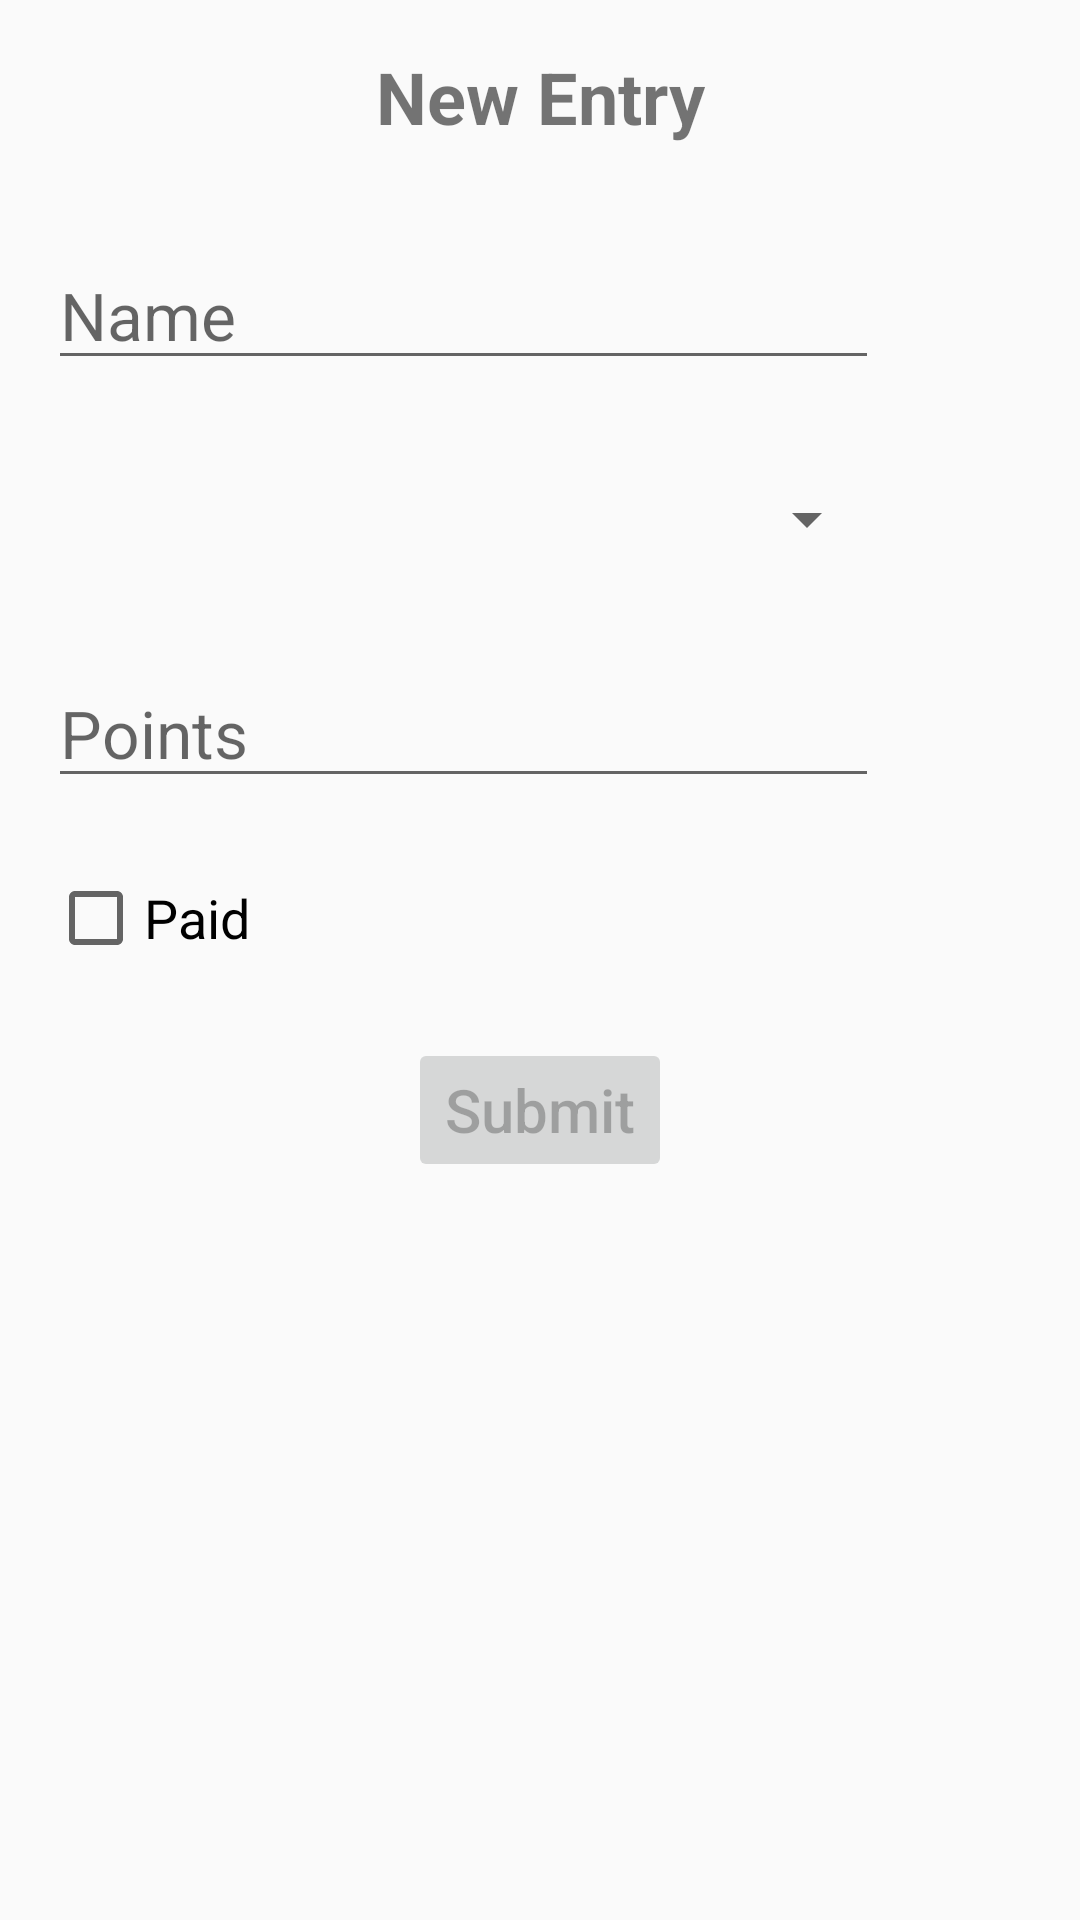

Reconstruct the res/layout file that produces this screen, plus the resources it refers to.
<!-- AndroidManifest.xml: application theme Theme.AppCompat.Light.NoActionBar -->
<!-- res/layout/fragment_new_entry.xml -->
<?xml version="1.0" encoding="utf-8"?>
<androidx.constraintlayout.widget.ConstraintLayout xmlns:android="http://schemas.android.com/apk/res/android"
    xmlns:app="http://schemas.android.com/apk/res-auto"
    xmlns:tools="http://schemas.android.com/tools"
    android:layout_width="match_parent"
    android:layout_height="match_parent"
    tools:context=".ui.newEntry.NewEntryFragment">

    <ScrollView
        android:layout_width="match_parent"
        android:layout_height="match_parent">

        <androidx.constraintlayout.widget.ConstraintLayout
            android:layout_width="match_parent"
            android:layout_height="wrap_content"
            android:orientation="vertical"
            tools:context=".ui.newEntry.NewEntryFragment"
            android:focusable="true"
            android:focusableInTouchMode="true">


            <TextView
                android:id="@+id/textView"
                android:layout_width="wrap_content"
                android:layout_height="wrap_content"
                android:layout_marginTop="16dp"
                android:text="@string/new_entry"
                android:textSize="24sp"
                android:textStyle="bold"
                app:layout_constraintEnd_toEndOf="parent"
                app:layout_constraintStart_toStartOf="parent"
                app:layout_constraintTop_toTopOf="parent" />

            <AutoCompleteTextView
                android:id="@+id/editTextName"
                android:layout_width="0dp"
                android:layout_height="wrap_content"
                android:layout_marginStart="16dp"
                android:layout_marginTop="32dp"
                android:layout_marginEnd="16dp"
                android:ems="10"
                android:hint="@string/name"
                android:inputType="textPersonName"
                android:textSize="22sp"
                app:layout_constraintEnd_toStartOf="@+id/micButton"
                app:layout_constraintStart_toStartOf="parent"
                app:layout_constraintTop_toBottomOf="@+id/textView" />

            <EditText
                android:id="@+id/editTextPoints"
                android:layout_width="0dp"
                android:layout_height="wrap_content"
                android:layout_marginStart="16dp"
                android:layout_marginTop="24dp"
                android:layout_marginEnd="16dp"
                android:ems="10"
                android:maxLength="5"
                android:hint="@string/points"
                android:inputType="number"
                android:textSize="22sp"
                app:layout_constraintEnd_toStartOf="@+id/micButton"
                app:layout_constraintStart_toStartOf="parent"
                app:layout_constraintTop_toBottomOf="@+id/workSpinner" />

            <Button
                android:id="@+id/submitButton"
                android:layout_width="wrap_content"
                android:layout_height="wrap_content"
                android:layout_marginTop="24dp"
                android:layout_marginBottom="24dp"
                android:enabled="false"
                android:text="@string/submit"
                android:textAllCaps="false"
                android:textSize="20sp"
                app:layout_constraintBottom_toBottomOf="parent"
                app:layout_constraintEnd_toEndOf="parent"
                app:layout_constraintStart_toStartOf="parent"
                app:layout_constraintTop_toBottomOf="@+id/paidCheckBox" />

            <ImageButton
                android:id="@+id/micButton"
                android:layout_width="35dp"
                android:layout_height="35dp"
                android:layout_marginTop="32dp"
                android:layout_marginEnd="16dp"
                android:background="@drawable/microphone"
                app:layout_constraintEnd_toEndOf="parent"
                app:layout_constraintTop_toBottomOf="@+id/textView" />

            <Spinner
                android:id="@+id/workSpinner"
                android:layout_width="0dp"
                android:layout_height="45dp"
                android:layout_marginStart="16dp"
                android:layout_marginTop="24dp"
                android:layout_marginEnd="16dp"
                app:layout_constraintEnd_toStartOf="@+id/micButton"
                app:layout_constraintHorizontal_bias="1.0"
                app:layout_constraintStart_toStartOf="parent"
                app:layout_constraintTop_toBottomOf="@+id/editTextName" />

            <CheckBox
                android:id="@+id/paidCheckBox"
                android:layout_width="wrap_content"
                android:layout_height="wrap_content"
                android:layout_marginStart="16dp"
                android:layout_marginTop="24dp"
                android:text="@string/pay"
                android:textSize="18sp"
                app:layout_constraintStart_toStartOf="parent"
                app:layout_constraintTop_toBottomOf="@+id/editTextPoints" />

        </androidx.constraintlayout.widget.ConstraintLayout>

    </ScrollView>

</androidx.constraintlayout.widget.ConstraintLayout>
<!-- resources referenced by this layout -->
<resources>
  <string name="name">Name</string>
  <string name="new_entry">New Entry</string>
  <string name="pay">Paid</string>
  <string name="points">Points</string>
  <string name="submit">Submit</string>
</resources>
